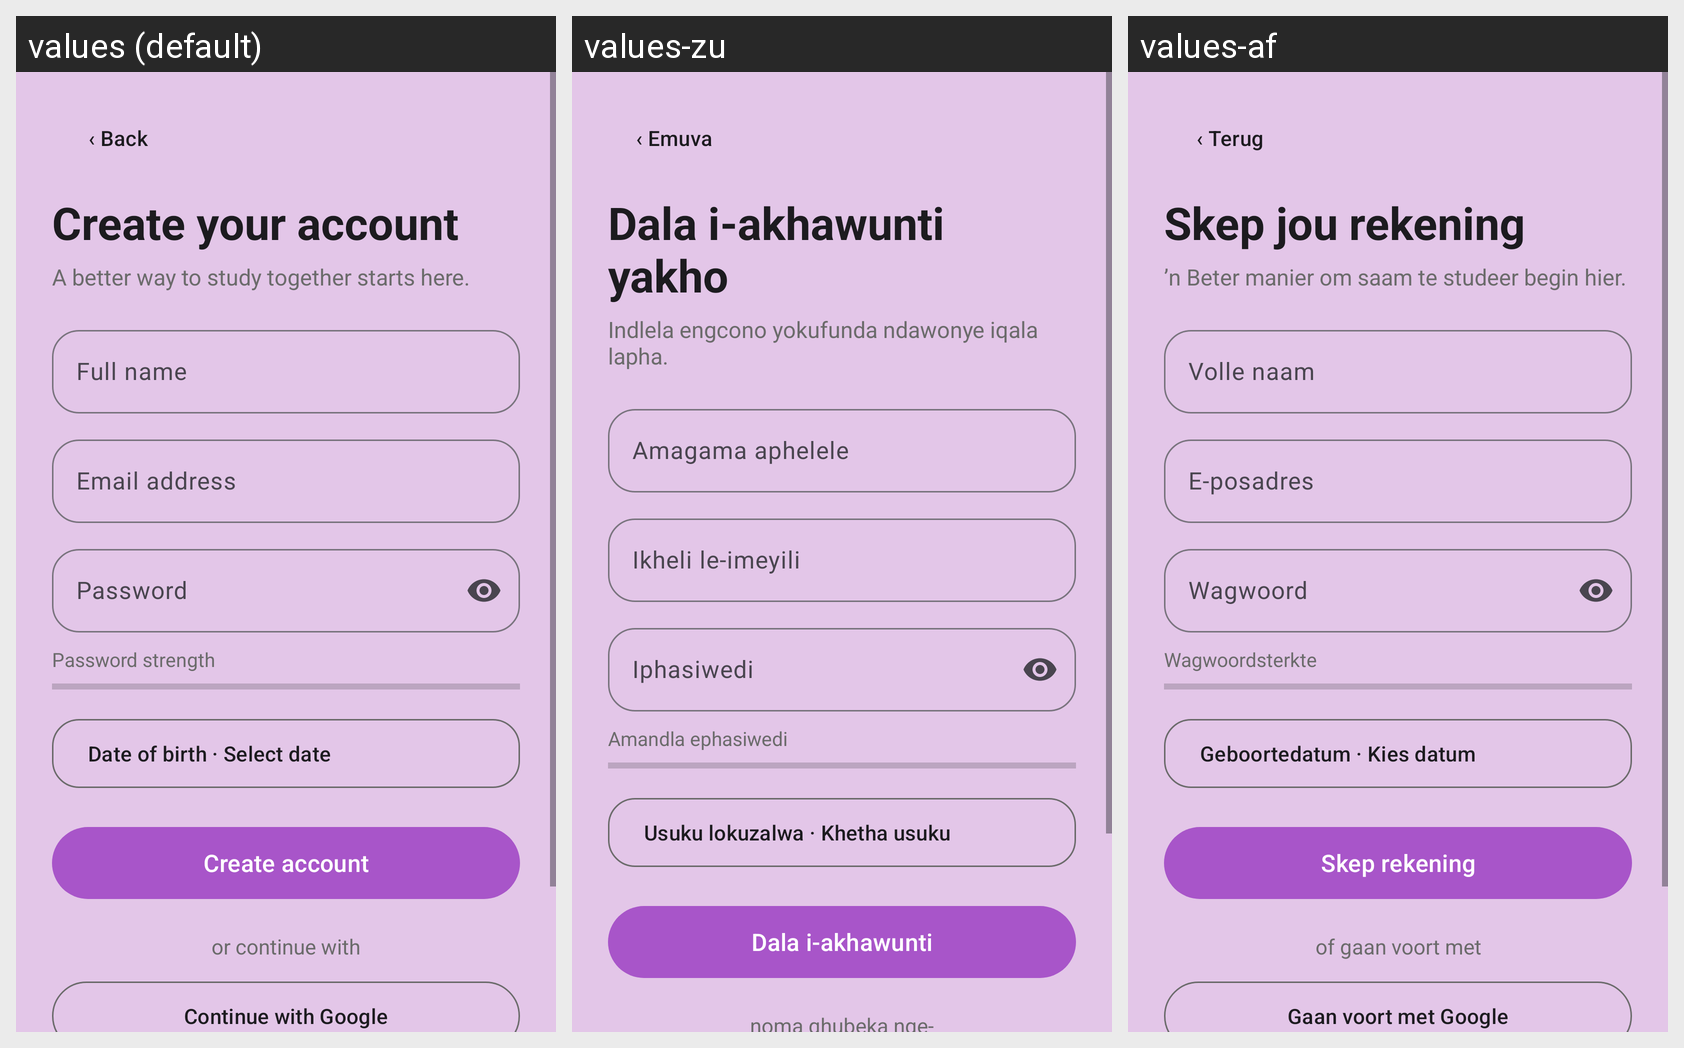

The Android screen above is rendered under several locales of the same app. Produce the string resources it draws, with the default and per-locale values.
Android screen res/layout/fragment_register.xml rendered under 3 locales, left to right: values (default), values-zu, values-af. Device: Nexus 5 (rendered at 1080×1920; each locale shown at half size, 540×960, under a caption strip naming it); theme Theme.StudyHub.
Strings drawn on this screen, with the default value and each locale's value (text and hints the layout hard-codes, and strings that could not be matched under every locale, appear in the picture but are not listed):

back
  values: ‹ Back
  values-zu: ‹ Emuva
  values-af: ‹ Terug

welcome_create_account
  values: Create your account
  values-zu: Dala i-akhawunti yakho
  values-af: Skep jou rekening

register_subtitle
  values: A better way to study together starts here.
  values-zu: Indlela engcono yokufunda ndawonye iqala lapha.
  values-af: ’n Beter manier om saam te studeer begin hier.

full_name
  values: Full name
  values-zu: Amagama aphelele
  values-af: Volle naam

email_address
  values: Email address
  values-zu: Ikheli le-imeyili
  values-af: E-posadres

password
  values: Password
  values-zu: Iphasiwedi
  values-af: Wagwoord

password_strength
  values: Password strength
  values-zu: Amandla ephasiwedi
  values-af: Wagwoordsterkte

date_of_birth_select
  values: Date of birth · Select date
  values-zu: Usuku lokuzalwa · Khetha usuku
  values-af: Geboortedatum · Kies datum

create_account
  values: Create account
  values-zu: Dala i-akhawunti
  values-af: Skep rekening

or_continue_with
  values: or continue with
  values-zu: noma qhubeka nge-
  values-af: of gaan voort met
